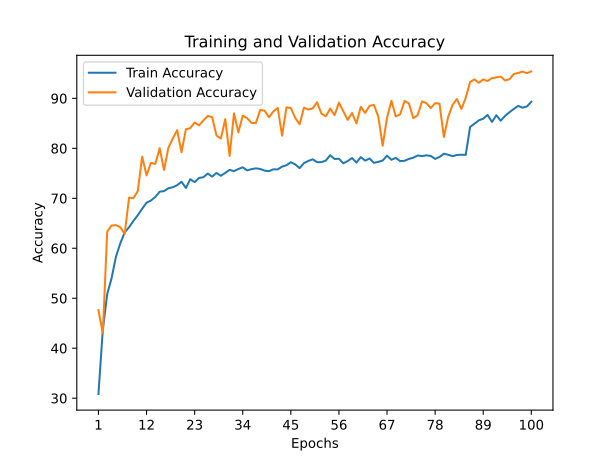

The file beside this chart, header and first rows:
train_accuracy; train_loss; valid_accuracy; valid_loss
30,8440; 1,8855; 47,6200; 1,4469
43,7140; 1,5747; 42,9900; 2,0741
50,8200; 1,3938; 63,3300; 1,0395
54,0020; 1,3052; 64,5500; 1,0734
58,3080; 1,1902; 64,6300; 1,0584
60,9900; 1,1219; 64,2300; 1,2950
63,1980; 1,0597; 62,8600; 1,2902
64,2140; 1,0300; 70,1300; 1,0419
65,4800; 0,9973; 70,0500; 1,1361
66,6260; 0,9627; 71,4500; 0,9985
67,9120; 0,9279; 78,3400; 0,7124
69,1220; 0,8950; 74,5700; 0,9567
69,5540; 0,8751; 77,0900; 0,7867
70,2700; 0,8594; 76,8800; 0,7322
71,3200; 0,8290; 80,0300; 0,6241
71,4420; 0,8249; 75,6700; 0,8359
72,0140; 0,8096; 80,1000; 0,6739
72,2180; 0,7981; 81,9700; 0,5723
72,6240; 0,7895; 83,6300; 0,5161
73,3060; 0,7771; 79,2100; 0,6931
72,0660; 0,8008; 83,8200; 0,5275
73,8300; 0,7544; 84,0300; 0,4949
73,2420; 0,7735; 85,1800; 0,4543
74,0640; 0,7480; 84,5800; 0,4815
74,2240; 0,7547; 85,6000; 0,4516
74,9520; 0,7255; 86,4700; 0,4168
74,3340; 0,7375; 86,2400; 0,4046
75,0760; 0,7251; 82,5500; 0,5138
74,5100; 0,7357; 81,9500; 0,5747
75,0860; 0,7236; 85,8500; 0,4267
75,6900; 0,7001; 78,4700; 0,7312
75,4400; 0,7140; 87,0200; 0,3949
75,8680; 0,7027; 83,1900; 0,5264
76,2000; 0,6885; 86,5400; 0,4173
75,5860; 0,7048; 86,0400; 0,4203
75,8360; 0,6978; 85,0900; 0,4485
76,0000; 0,6959; 85,0600; 0,4578
75,8700; 0,7021; 87,6900; 0,3667
75,5460; 0,7078; 87,5200; 0,3772
75,4300; 0,7055; 86,2000; 0,3978
75,8040; 0,6955; 87,3900; 0,3770
75,7780; 0,6982; 88,1000; 0,3599
76,3480; 0,6864; 82,5300; 0,5395
76,6200; 0,6760; 88,2100; 0,3472
77,2160; 0,6562; 88,0800; 0,3605
76,7920; 0,6713; 86,0900; 0,4082
76,0320; 0,6925; 84,8100; 0,4563
77,0360; 0,6652; 88,1300; 0,3627
77,4760; 0,6517; 87,7700; 0,3696
77,8020; 0,6452; 87,9700; 0,3656
77,2380; 0,6614; 89,2200; 0,3376
77,2360; 0,6633; 86,9300; 0,3836
77,5480; 0,6477; 86,4100; 0,4029
78,6220; 0,6232; 87,9700; 0,3433
77,8700; 0,6425; 86,6300; 0,3993
77,9140; 0,6422; 89,1400; 0,3283
77,0000; 0,6644; 87,4100; 0,3726
77,4600; 0,6538; 85,6900; 0,4128
78,0560; 0,6404; 87,0700; 0,3823
77,1580; 0,6559; 84,9900; 0,4411
... 40 more rows
